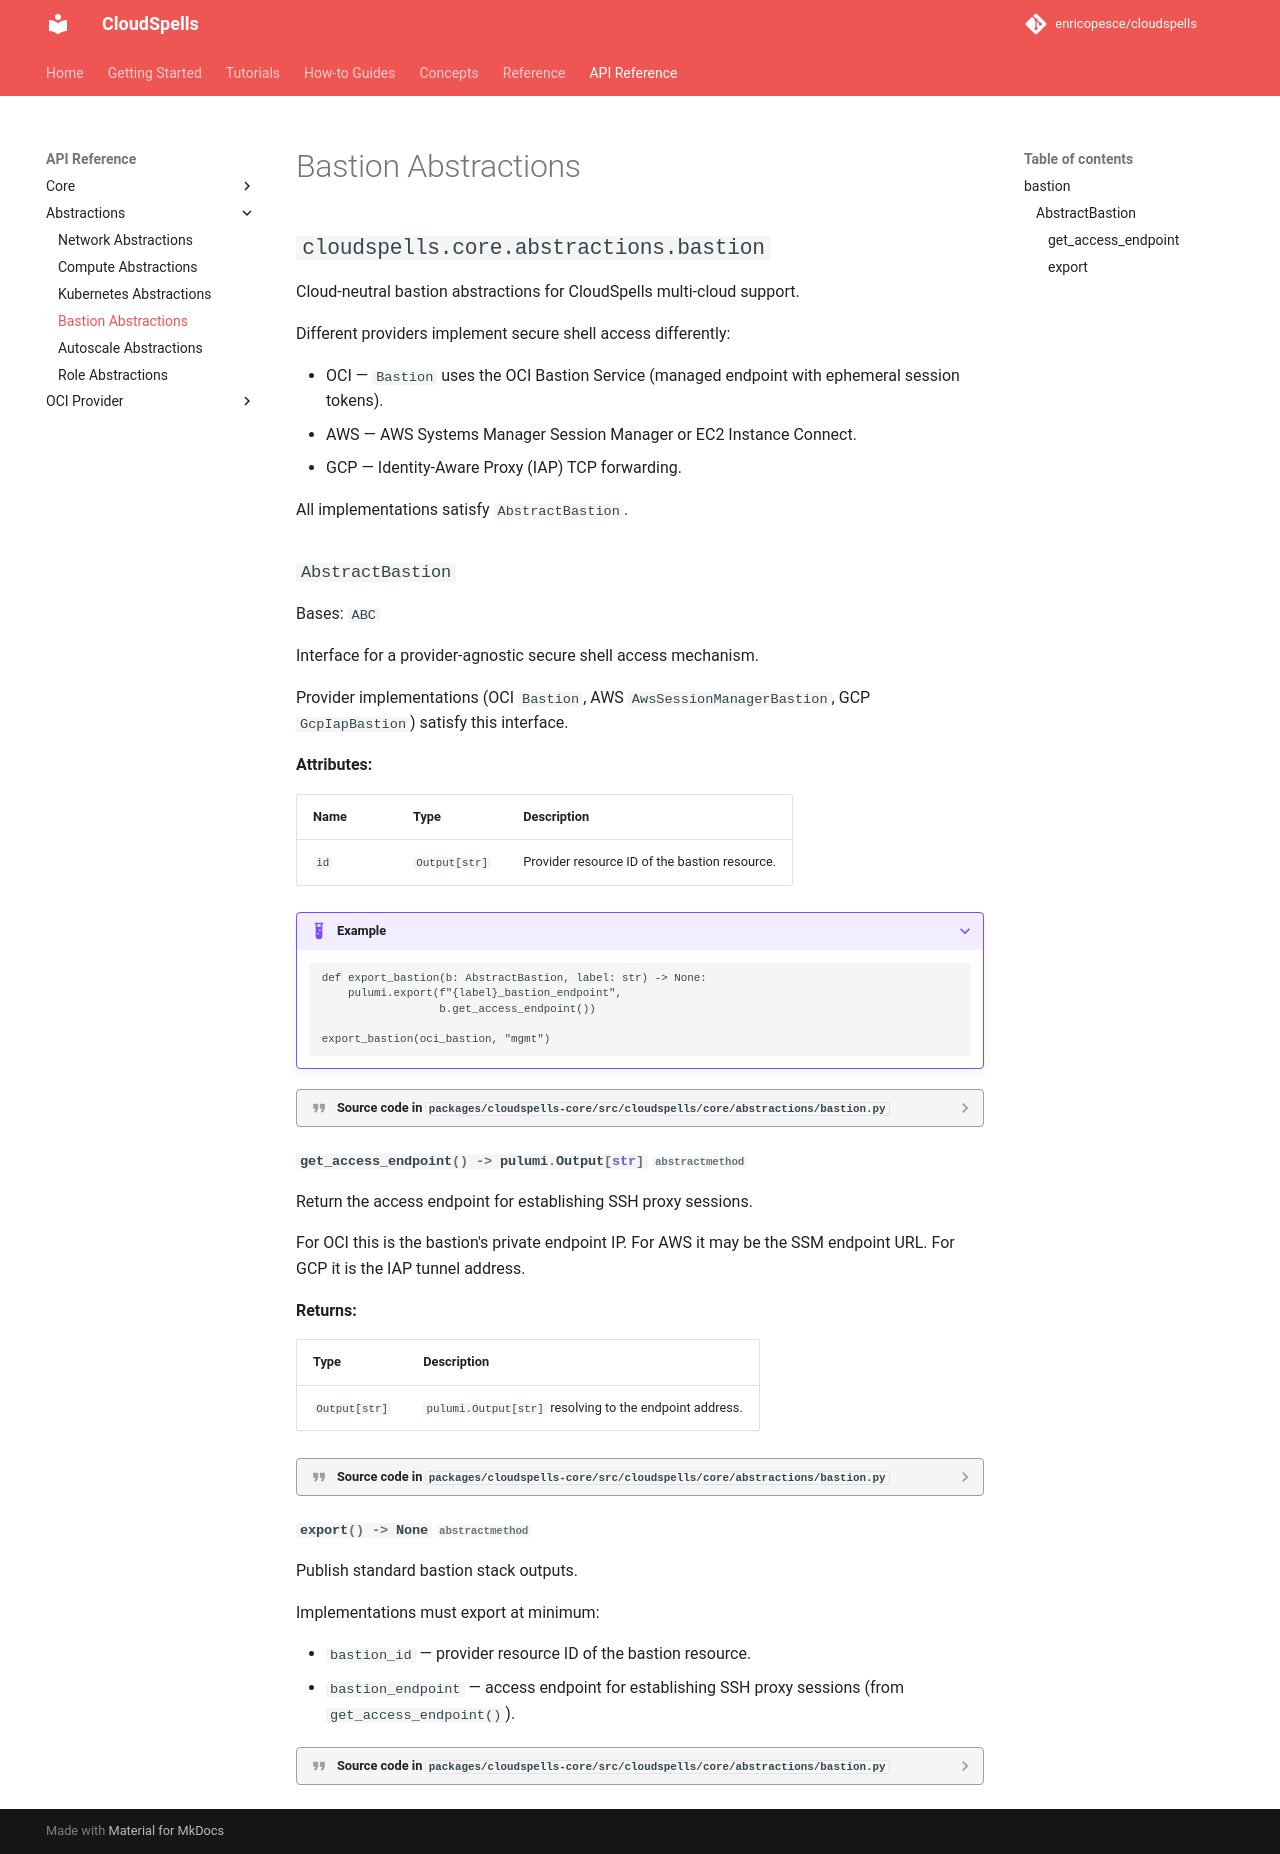

repository: enricopesce/cloudspells · page: api/core/abstractions/bastion/index.html · generator: mkdocs

# Bastion Abstractions

::: cloudspells.core.abstractions.bastion
